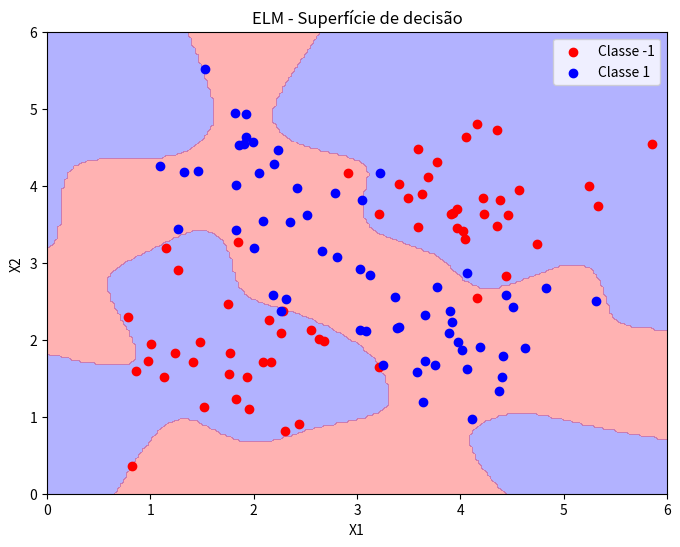

This chart was generated by the following Python code:
import numpy as np
import matplotlib.pyplot as plt
from scipy.linalg import pinv

# -----------------------------
# Função de treinamento ELM
# -----------------------------
def treinaELM(Xin, Yin, p, par=1):
    n = Xin.shape[1]
    if par == 1:
        Xin_aug = np.hstack((np.ones((Xin.shape[0], 1)), Xin))
        Z = np.random.uniform(-0.5, 0.5, size=(n+1, p))
    else:
        Xin_aug = Xin
        Z = np.random.uniform(-0.5, 0.5, size=(n, p))

    H = np.tanh(Xin_aug @ Z)
    Haug = np.hstack((np.ones((H.shape[0], 1)), H))
    W = pinv(Haug) @ Yin
    return W, H, Z

# -----------------------------
# Função de previsão ELM
# -----------------------------
def YELM(Xin, Z, W, par=1):
    if par == 1:
        Xin_aug = np.hstack((np.ones((Xin.shape[0], 1)), Xin))
    else:
        Xin_aug = Xin

    H = np.tanh(Xin_aug @ Z)
    Haug = np.hstack((np.ones((H.shape[0], 1)), H))
    Yhat = np.sign(Haug @ W)
    return Yhat

# -----------------------------
# Gerar amostras 2D
# -----------------------------
N = 30
m1, m2 = np.array([2,2]), np.array([4,4])
g1 = np.random.randn(N,2)*0.6 + m1
g2 = np.random.randn(N,2)*0.6 + m2
xc1 = np.vstack((g1,g2))

m3, m4 = np.array([2,4]), np.array([4,2])
g3 = np.random.randn(N,2)*0.6 + m3
g4 = np.random.randn(N,2)*0.6 + m4
xc2 = np.vstack((g3,g4))

X = np.vstack((xc1, xc2))
y = np.vstack((-np.ones((2*N,1)), np.ones((2*N,1))))

# -----------------------------
# Treinar ELM
# -----------------------------
p = 50
W, H, Z = treinaELM(X, y, p, par=1)

# -----------------------------
# Plotar superfícies de decisão
# -----------------------------
x_min, x_max = 0, 6
y_min, y_max = 0, 6
xx, yy = np.meshgrid(np.linspace(x_min, x_max, 200),
                     np.linspace(y_min, y_max, 200))
grid = np.c_[xx.ravel(), yy.ravel()]
Zgrid = YELM(grid, Z, W, par=1)
Zgrid = Zgrid.reshape(xx.shape)

plt.figure(figsize=(8,6))
plt.contourf(xx, yy, Zgrid, levels=[-1,0,1], alpha=0.3, colors=['blue','red'])
plt.scatter(xc1[:,0], xc1[:,1], color='red', label='Classe -1')
plt.scatter(xc2[:,0], xc2[:,1], color='blue', label='Classe 1')
plt.xlabel('X1')
plt.ylabel('X2')
plt.title('ELM - Superfície de decisão')
plt.legend()
plt.show()
